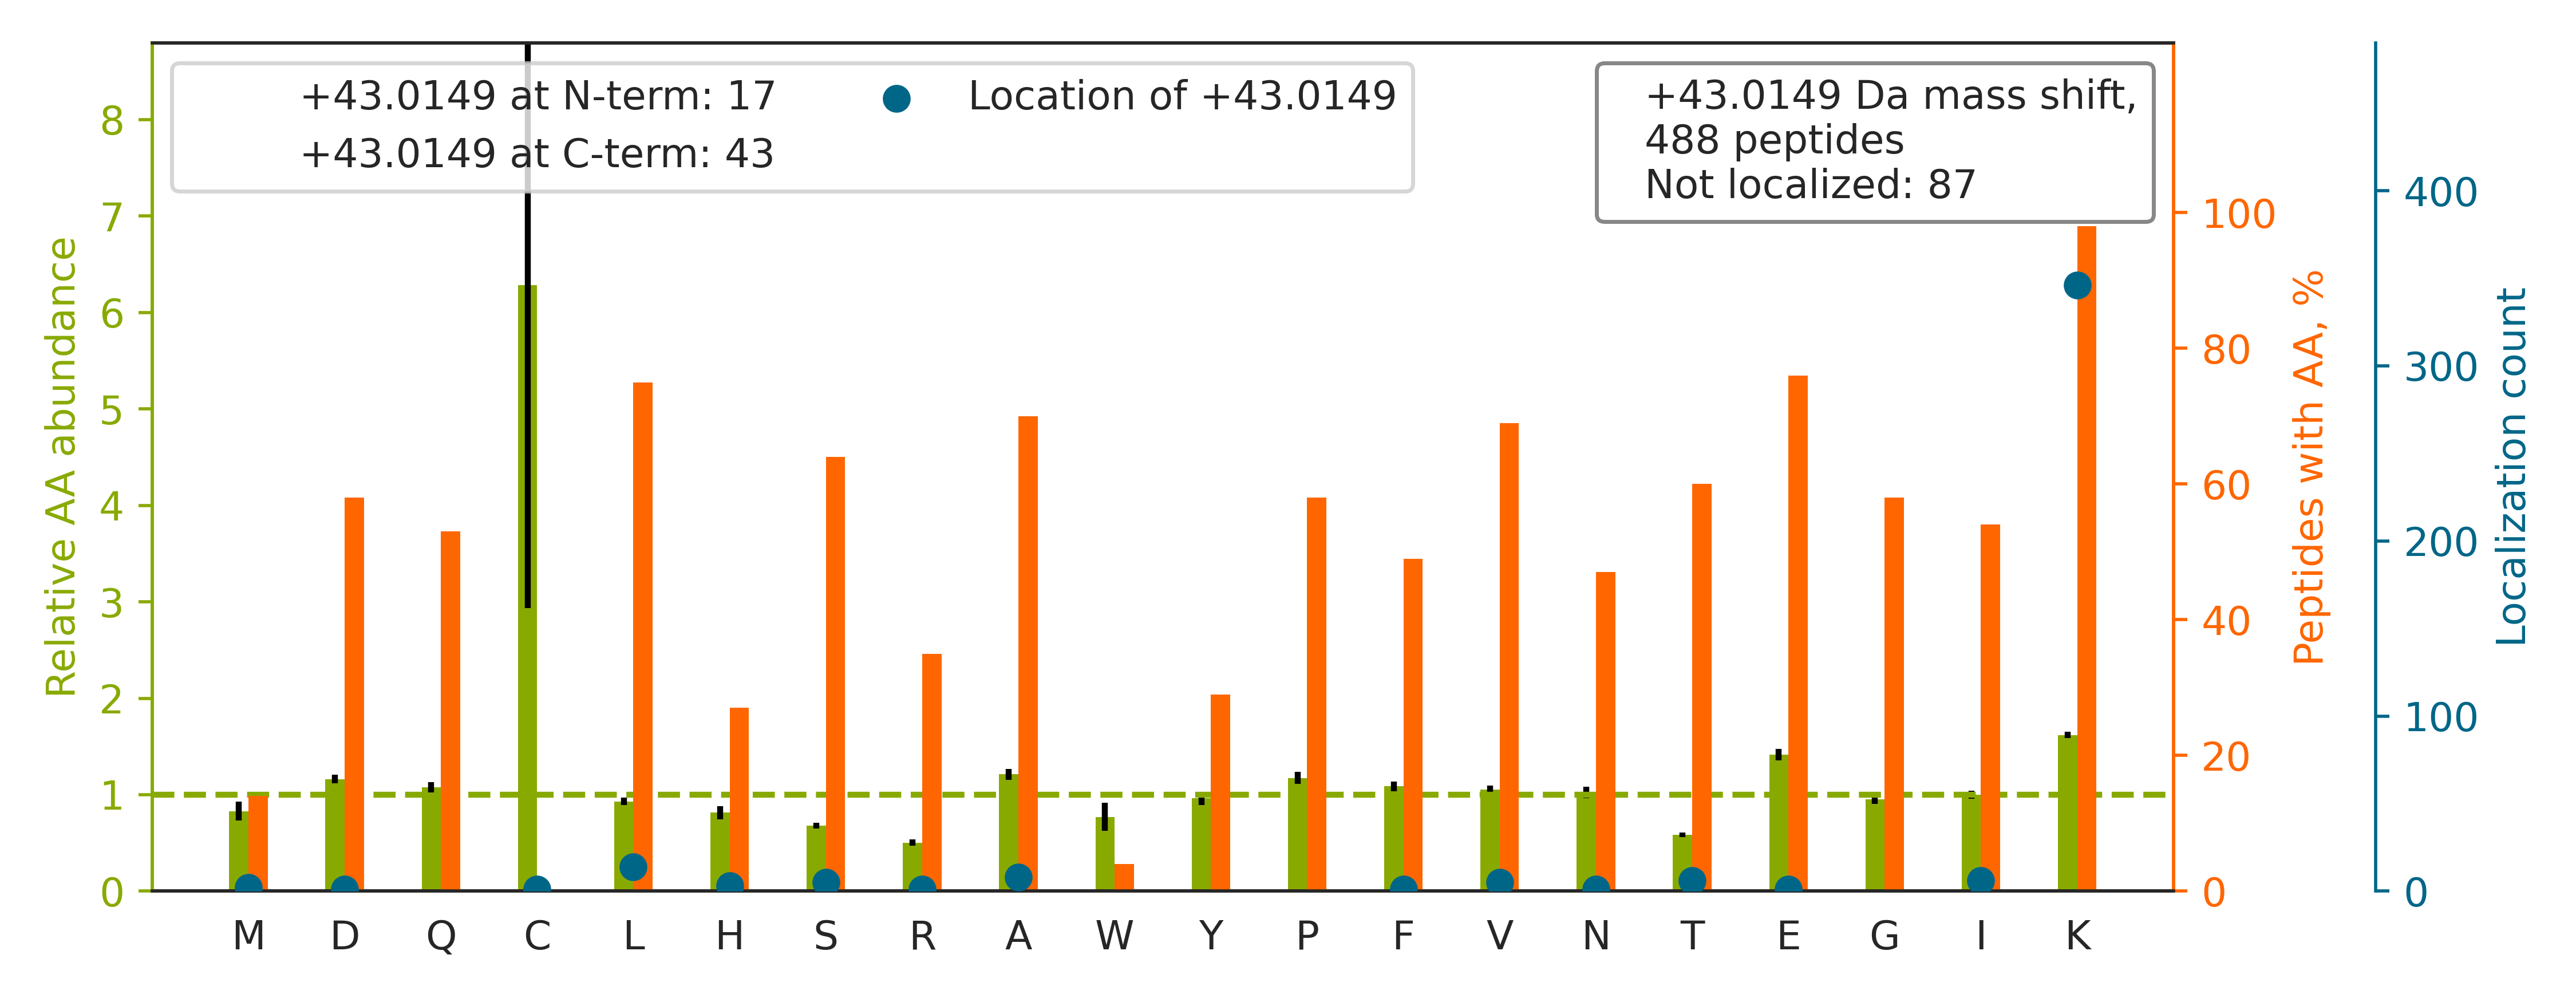

The data file committed next to this chart (first rows):
top isoform	localization score	spectrum
K.QAQILASEAEK[+43]AEQINQAAGEASAVLAK.A	0.8916	20160929_QE1_nlc1_BTW_SA_hs_HELA_S_Exp3_…
K.ITK[+43]FENAFLSHVVSQHQALLGTIR.A	0.963	20160929_QE1_nlc1_BTW_SA_hs_HELA_S_Exp3_…
K.KAELLDNEK[+43]PAAVVAPITTGYTVK.I	0.9888	20160929_QE1_nlc1_BTW_SA_hs_HELA_S_Exp3_…
K.VNEAA[+43]PEKPQDDSGTAGGISSTSASVNR.Y	0.02482	20160929_QE1_nlc1_BTW_SA_hs_HELA_S_Exp3_…
K.EVEL[+43]NELEPEKQPMNAASGAAMSLAGAEK.N	0.02308	20160929_QE1_nlc1_BTW_SA_hs_HELA_S_Exp3_…
K.IATGHGQQGVTQVVLKGA[+43]PGQPGTILR.T	0.1323	20160929_QE1_nlc1_BTW_SA_hs_HELA_S_Exp3_…
K.AQGPAASAEEPKPVEAPAANSDQTVTVK[+43]E.-	0.7761	20160929_QE1_nlc1_BTW_SA_hs_HELA_S_Exp3_…
K.DDLVTVK[+43]TPAFAESVTEGDVR.W	0.9673	20160929_QE1_nlc1_BTW_SA_hs_HELA_S_Exp3_…
K.V[+43]VVKAPDEETLIALLAHAK.M	0.9753	20160929_QE1_nlc1_BTW_SA_hs_HELA_S_Exp3_…
K.DITLTNDK[+43]PATAIGVIGNFTDAER.R	0.5138	20160929_QE1_nlc1_BTW_SA_hs_HELA_S_Exp3_…
K.ANLEK[+43]AQAELVGTADEATR.A	0.9206	20160929_QE1_nlc1_BTW_SA_hs_HELA_S_Exp3_…
K.HEEAPGHRPTTNPNASK[+43]FAQK.I	0.9248	20160929_QE1_nlc1_BTW_SA_hs_HELA_S_Exp3_…
K.DYHFK[+43]VDNDENEHQLSLR.T	0.9996	20160929_QE1_nlc1_BTW_SA_hs_HELA_S_Exp3_…
K.IGHPAPNFK[+43]ATAVMPDGQFK.D	0.9113	20160929_QE1_nlc1_BTW_SA_hs_HELA_S_Exp3_…
R.AEVQKL[+43]QMEAPHIIVGTPGR.V	0.9654	20160929_QE1_nlc1_BTW_SA_hs_HELA_S_Exp3_…
K.IVLQK[+43]YHTINGHNAEVR.K	0.946	20160929_QE1_nlc1_BTW_SA_hs_HELA_S_Exp3_…
K.DGVK[+43]FSASGELGNGNIK.L	0.9803	20160929_QE1_nlc1_BTW_SA_hs_HELA_S_Exp3_…
R.FGIAAK[+43]YQLDPTASISAK.V	0.7584	20160929_QE1_nlc1_BTW_SA_hs_HELA_S_Exp3_…
R.AEAESMYQIK[+43]YEELQSLAGK.H	0.9306	20160929_QE1_nlc1_BTW_SA_hs_HELA_S_Exp3_…
K.EPALNEANLSNLK[+43]APLDIPVPDPVK.E	0.8782	20160929_QE1_nlc1_BTW_SA_hs_HELA_S_Exp3_…
K.QEEERQDGGQNESFK[+43].R	0.9978	20160929_QE1_nlc1_BTW_SA_hs_HELA_S_Exp3_…
K.QEKPAEKPAETPVATSPTATDSTSGDSSR.S		20160929_QE1_nlc1_BTW_SA_hs_HELA_S_Exp3_…
K.VTRPQELDLTHQGQPITEEEQAAKLK.A		20160929_QE1_nlc1_BTW_SA_hs_HELA_S_Exp3_…
K.DYELQLVTYK[+43]AQLEPVASPAK.K	0.9176	20160929_QE1_nlc1_BTW_SA_hs_HELA_S_Exp3_…
R.AVTDK[+43]FLSAIVSSVDK.I	0.9786	20160929_QE1_nlc1_BTW_SA_hs_HELA_S_Exp3_…
K.SQHSGNAQVTQTK[+43]FLPNAPK.A	0.9277	20160929_QE1_nlc1_BTW_SA_hs_HELA_S_Exp3_…
K.IEDVPAPSTSADKVESLDVDSEAK.K		20160929_QE1_nlc1_BTW_SA_hs_HELA_S_Exp3_…
R.AVL[+43]KFAAATGATPIAGR.F	0.6061	20160929_QE1_nlc1_BTW_SA_hs_HELA_S_Exp3_…
-.V[+43]NPTVFFDIAVDGEPLGR.V	0.9834	20160929_QE1_nlc1_BTW_SA_hs_HELA_S_Exp3_…
K.EEPSNNVK[+43]LAATNALLNSLEFTK.A	0.01202	20160929_QE1_nlc1_BTW_SA_hs_HELA_S_Exp3_…
K.TLQQQTFK[+43]IDIDPEETVK.A	0.8955	20160929_QE1_nlc1_BTW_SA_hs_HELA_S_Exp3_…
K.LDHYAIIK[+43]FPLTTESAMK.K	0.8704	20160929_QE1_nlc1_BTW_SA_hs_HELA_S_Exp3_…
K.LLEDK[+43]NGEVQNLAVK.C	0.9998	20160929_QE1_nlc1_BTW_SA_hs_HELA_S_Exp3_…
K.VQTLSNQPLLK[+43]SPAPPLLHVAALGQK.Q	0.9112	20160929_QE1_nlc1_BTW_SA_hs_HELA_S_Exp3_…
K.ATGPPVSELITK[+43]AVAASK.E	0.02528	20160929_QE1_nlc1_BTW_SA_hs_HELA_S_Exp3_…
K.GEHSIVYLK[+43]PSYAFGSVGK.E	0.8704	20160929_QE1_nlc1_BTW_SA_hs_HELA_S_Exp3_…
K.AELLDNEK[+43]PAAVVAPITTGYTVK.I	0.9939	20160929_QE1_nlc1_BTW_SA_hs_HELA_S_Exp3_…
K.TLNNKFASFIDK.V		20160929_QE1_nlc1_BTW_SA_hs_HELA_S_Exp3_…
K.VPDGKPENQFAFNGEFK[+43].N	1	20160929_QE1_nlc1_BTW_SA_hs_HELA_S_Exp3_…
K.TETPIVSKSLSSSLDDTEVK.K		20160929_QE1_nlc1_BTW_SA_hs_HELA_S_Exp3_…
K.K[+43]VPQVSTPTLVEVSR.N	1	20160929_QE1_nlc1_BTW_SA_hs_HELA_S_Exp3_…
R.ILK[+43]LTLFVNGQPRPLESSQVK.Y	0.9835	20160929_QE1_nlc1_BTW_SA_hs_HELA_S_Exp3_…
K.LKGPQITGPSLEGDLGLK[+43].G	0.985	20160929_QE1_nlc1_BTW_SA_hs_HELA_S_Exp3_…
K.LLEENVSAFK[+43]TEYDAVAEK.A	0.4304	20160929_QE1_nlc1_BTW_SA_hs_HELA_S_Exp3_…
K.VLQHYQESDK[+43]GEELGPGNVQK.E	0.8054	20160929_QE1_nlc1_BTW_SA_hs_HELA_S_Exp3_…
K.EKPYFPIPEEYTFIQNVPLEDRVR.G		20160929_QE1_nlc1_BTW_SA_hs_HELA_S_Exp3_…
K.LYK[+43]YDYNSGEELESYK.G	0.6908	20160929_QE1_nlc1_BTW_SA_hs_HELA_S_Exp3_…
R.VTGADVPMPYAKILEDNSIPQVK.D		20160929_QE1_nlc1_BTW_SA_hs_HELA_S_Exp3_…
K.AHLGTALK[+43]ANPFGGASHAK.G	0.8985	20160929_QE1_nlc1_BTW_SA_hs_HELA_S_Exp3_…
R.STSFRGGMGSGGLATGIAGGLAGM[+43]GGIQNEK.E	0.02708	20160929_QE1_nlc1_BTW_SA_hs_HELA_S_Exp3_…
K.LQQLK[+43]DETGELSSADEK.R	0.9735	20160929_QE1_nlc1_BTW_SA_hs_HELA_S_Exp3_…
R.ILENEK[+43]DLEEAEEYK.E	0.993	20160929_QE1_nlc1_BTW_SA_hs_HELA_S_Exp3_…
K.SRSVIEQGGIQTVDQLIK.E		20160929_QE1_nlc1_BTW_SA_hs_HELA_S_Exp3_…
K.ALGKYGPA[+43]DVEDTTGSGATDSK.D	0.05124	20160929_QE1_nlc1_BTW_SA_hs_HELA_S_Exp3_…
R.ASK[+43]FAAQNLHQNLIR.K	0.6748	20160929_QE1_nlc1_BTW_SA_hs_HELA_S_Exp3_…
-.V[+43]EKEEAGGGISEEEAAQYDR.-	0.0745	20160929_QE1_nlc1_BTW_SA_hs_HELA_S_Exp3_…
K.EKPSYDTETDPSEGLMNVLK.K		20160929_QE1_nlc1_BTW_SA_hs_HELA_S_Exp3_…
K.INEK[+43]PQVIADYESGRAIPNNQVLGK.I	0.9987	20160929_QE1_nlc1_BTW_SA_hs_HELA_S_Exp3_…
K.RPAEDMEEEQAFK[+43].R	0.9999	20160929_QE1_nlc1_BTW_SA_hs_HELA_S_Exp3_…
K.VLDSGAPIKI[+43]PVGPETLGR.I	0.9829	20160929_QE1_nlc1_BTW_SA_hs_HELA_S_Exp3_…
... 428 more rows
